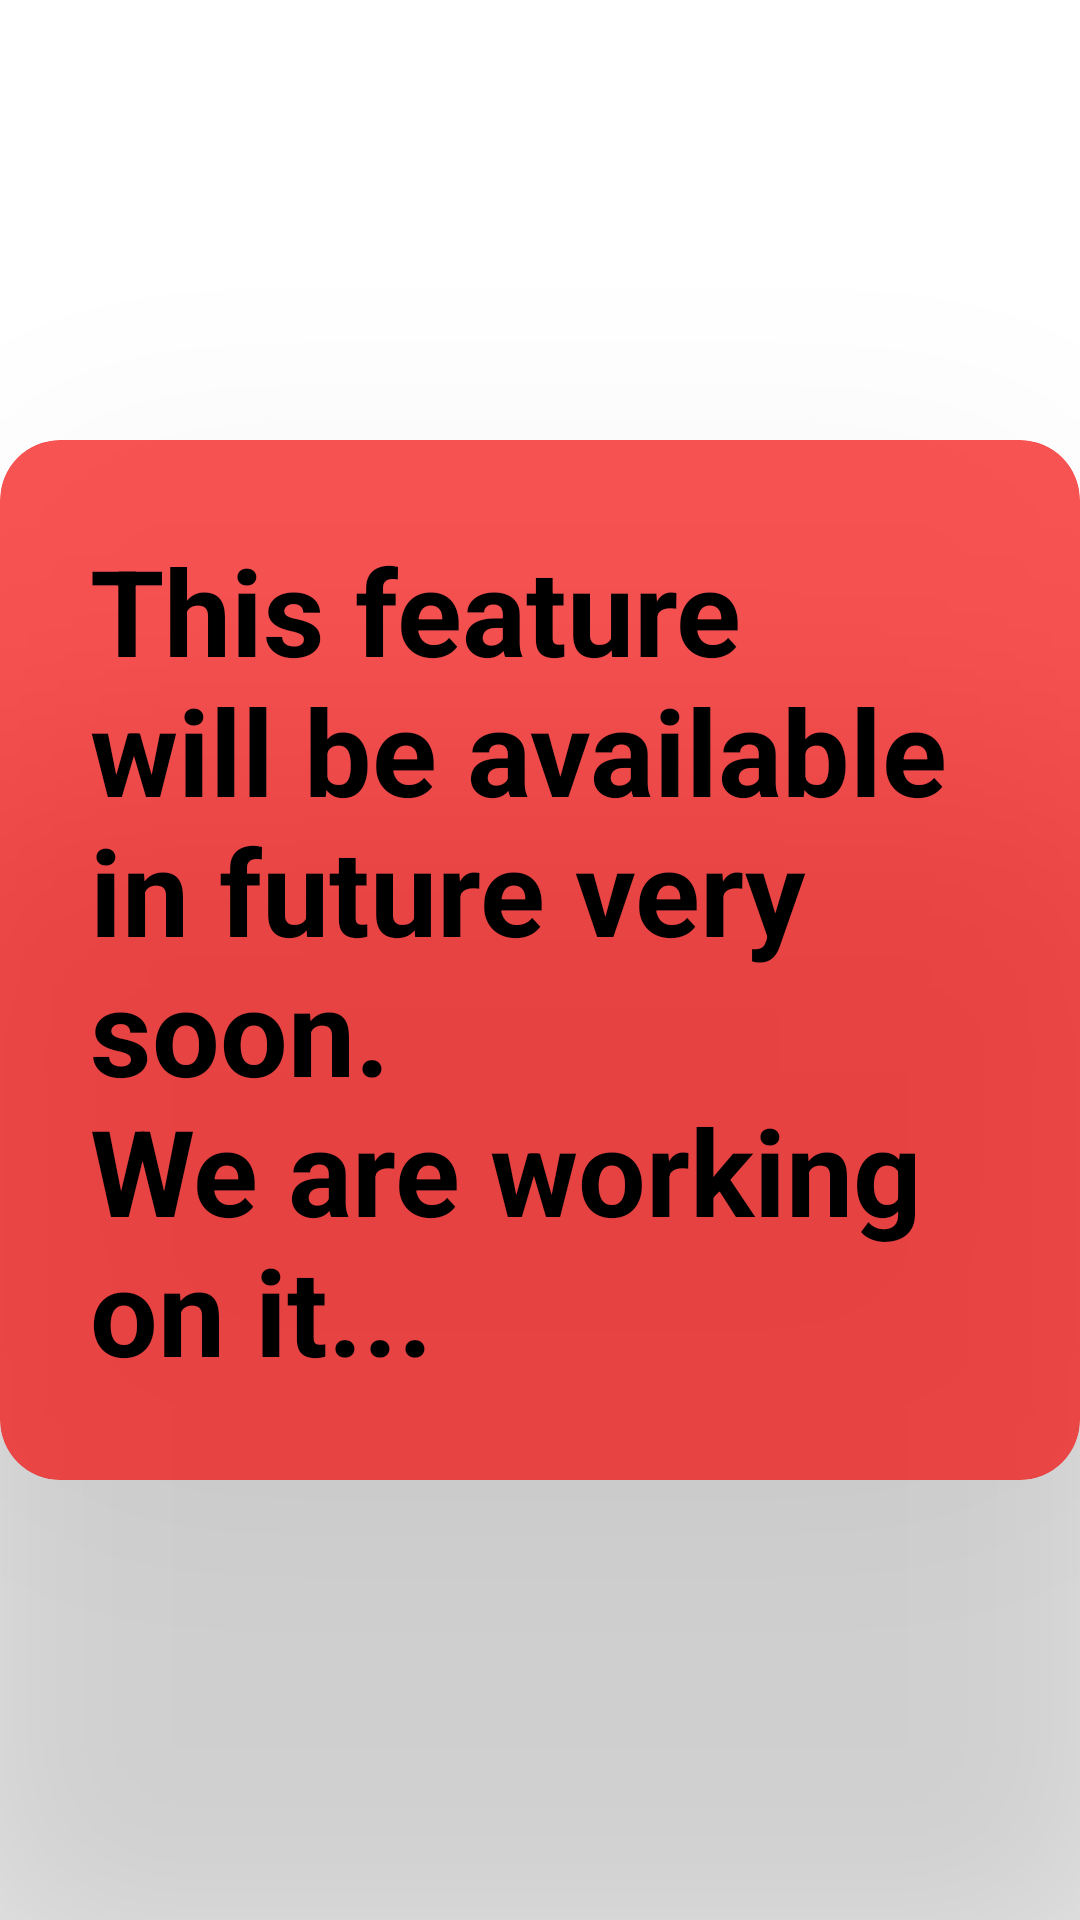

Produce the Android XML layout that renders to this screen, including the resource entries it uses.
<!-- AndroidManifest.xml: application theme Theme.SmartApponintment -->
<!-- res/layout/fragment_show_users.xml -->
<?xml version="1.0" encoding="utf-8"?>
<LinearLayout xmlns:android="http://schemas.android.com/apk/res/android"
    xmlns:tools="http://schemas.android.com/tools"
    android:layout_width="match_parent"
    android:layout_height="match_parent"
    xmlns:app="http://schemas.android.com/apk/res-auto"
    android:orientation="vertical"
    android:gravity="center"
    tools:context=".fragments.ShowPatientsFragment">

    <androidx.cardview.widget.CardView
        android:layout_width="match_parent"
        android:layout_height="wrap_content"
        app:cardBackgroundColor="#AEF60505"
        app:cardElevation="200dp"
        app:contentPadding="20dp"
        app:cardCornerRadius="20dp">

    <TextView
        android:layout_width="wrap_content"
        android:layout_height="wrap_content"
        android:text="@string/future"
        android:textColor="#000000"
        android:textSize="40dp"
        android:padding="10dp"
        android:textStyle="bold"/>

    </androidx.cardview.widget.CardView>

</LinearLayout>
<!-- resources referenced by this layout -->
<resources>
  <string name="future">This feature will be available in future very soon.\nWe are working on it...</string>
  <style name="Theme.SmartApponintment" parent="Theme.MaterialComponents.DayNight.NoActionBar">
          
          <item name="colorPrimary">@color/purple_500</item>
          <item name="colorPrimaryVariant">@color/purple_700</item>
          <item name="colorOnPrimary">@color/white</item>
          
          <item name="colorSecondary">@color/teal_200</item>
          <item name="colorSecondaryVariant">@color/teal_700</item>
          <item name="colorOnSecondary">@color/black</item>
          
          <item name="android:statusBarColor" tools:targetApi="l">?attr/colorPrimaryVariant</item>
          
      </style>
  <color name="purple_500">#FF6200EE</color>
  <color name="purple_700">#D3F4291A</color>
  <color name="white">#FFFFFFFF</color>
  <color name="teal_200">#FF03DAC5</color>
  <color name="teal_700">#FF018786</color>
  <color name="black">#FF000000</color>
</resources>
